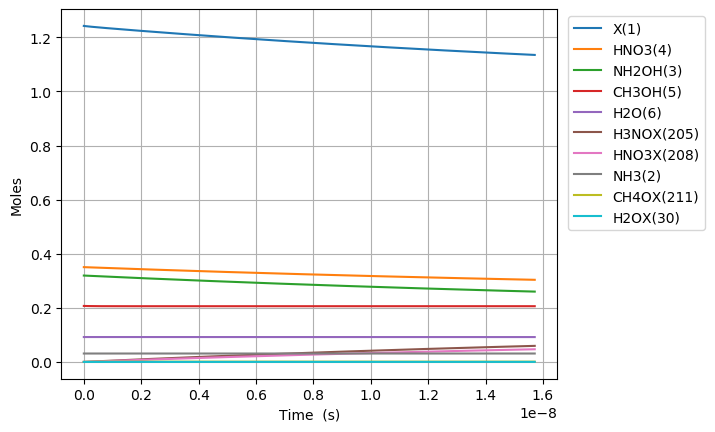

The table this chart was drawn from, first rows:
Time (s), Volume (m^3), Ne, X(1), NH3(2), NH2OH(3), HNO3(4), CH3OH(5), H2O(6), N2(7), O2(8), NO2(9), NO(10), N2O(11), CO2(12), H2(13), CO(14), CH4(15), C2H6(16), CH2O(17), CH3(18), C3H8(19), H(20), C2H5(21)
0.0, 0.05004, 0.0, 1.242, 0.03108, 0.3194, 0.3505, 0.207, 0.09202, 0.0, 0.0, 0.0, 0.0, 0.0, 0.0, 0.0, 0.0, 0.0, 0.0, 0.0, 0.0, 0.0, 0.0, 0.0
1.7220885831057114e-26, 0.05004, 0.0, 1.242, 0.03108, 0.3194, 0.3505, 0.207, 0.09202, 0.0, 4.440864726824555e-85, 5.492251293143738e-29, 8.88172940377865e-85, 0.0, -4.1363760796427824e-181, 3.494529505134186e-82, 9.815695339129726e-136, 1.4514378115461374e-70, 0.0, 7.515740777837229e-93, 1.7175996130769146e-44, -5.512656748609269e-154, 2.647948362367733e-57, 0.0
4.821848032695992e-26, 0.05004, 0.0, 1.242, 0.03108, 0.3194, 0.3505, 0.207, 0.09202, 0.0, 6.711034775177193e-84, 1.5378303620802466e-28, 1.3422069474990266e-83, 0.0, 8.271923285005622e-180, 2.1106958211918524e-81, 2.7682174401416017e-134, 8.766684381738671e-70, 3.278670256124444e-104, 1.1357787463467622e-91, 4.809278916615361e-44, -5.5126567486092674e-154, 7.414255414629653e-57, 1.144291735342384e-109
1.1021366931876555e-25, 0.05004, 0.0, 1.242, 0.03108, 0.3194, 0.3505, 0.207, 0.09202, 0.0, 7.219424969104056e-83, 3.5150408276119925e-28, 1.4438849857134842e-82, 0.0, 8.968545673496829e-178, 1.016209180226633e-80, 6.021507315331901e-133, 4.220781155976169e-69, 3.7537428850730885e-103, 1.2218189467714428e-90, 1.0992637523692253e-43, -5.512656748609207e-154, 1.6946869519153492e-56, 1.3100972725042393e-108
2.342040473023768e-25, 0.05004, 0.0, 1.242, 0.03108, 0.3194, 0.3505, 0.207, 0.09202, 0.0, 6.635895343999317e-82, 7.469461758675484e-28, 1.3271790613478332e-81, 0.0, 7.454457885335107e-176, 4.43805247288896e-80, 1.1162961937181449e-131, 1.8433260206635949e-68, 3.4693684240827027e-102, 1.1230621129506614e-89, 2.335935473784604e-43, -5.512656748606884e-154, 3.6012097728201166e-56, 1.210847479132706e-107
4.821848032695993e-25, 0.05004, 0.0, 1.242, 0.03108, 0.3194, 0.3505, 0.207, 0.09202, 0.0, 5.677148176395723e-81, 1.5378303620802467e-27, 1.1354296289037755e-80, 0.0, 5.800611234959552e-174, 1.8527995448486474e-79, 1.9186629970709196e-130, 7.695523276817622e-68, 2.969873047307826e-101, 9.60803282149778e-89, 4.809278916615361e-43, -5.51265674852501e-154, 7.414255414629652e-56, 1.0365181361871776e-106
9.781463152040442e-25, 0.05004, 0.0, 1.242, 0.03108, 0.3194, 0.3505, 0.207, 0.09202, 0.0, 4.693975897525413e-80, 3.1195987345056434e-27, 9.387951742338045e-80, 0.0, 4.599490113446206e-172, 7.569290699663789e-79, 3.1801593993073735e-129, 3.143872357321395e-67, 2.455717330673421e-100, 7.944107337951577e-88, 9.755965802276874e-43, -5.5126567457783e-154, 1.5040346698248717e-55, 8.570721744821895e-106
1.970069339072934e-24, 0.05004, 0.0, 1.242, 0.03108, 0.3194, 0.3505, 0.207, 0.09202, 0.0, 3.817063244288768e-79, 6.2831354793564365e-27, 7.634126445712375e-79, 0.0, 3.9311453942951975e-170, 3.05962832767686e-78, 5.178443544257381e-128, 1.2708034730235973e-66, 1.9969651193201094e-99, 6.460016154826342e-87, 1.96493395735999e-42, -5.512656655805219e-154, 3.029252926548683e-55, 6.969626413441577e-105
3.9539153868107134e-24, 0.05004, 0.0, 1.242, 0.03108, 0.3194, 0.3505, 0.207, 0.09202, 0.0, 3.0785997891312525e-78, 1.2610208969058023e-26, 6.157199543690201e-78, 0.0, 3.7308660203730387e-168, 1.2302630973041214e-77, 8.359250120662519e-127, 5.109844873060637e-66, 1.6106263552715797e-98, 5.2102370590243e-86, 3.943608711624596e-42, -5.512653742991091e-154, 6.0796894399963004e-55, 5.621261923547161e-104
7.921607482286273e-24, 0.05004, 0.0, 1.242, 0.03108, 0.3194, 0.3505, 0.207, 0.09202, 0.0, 2.472898772068858e-77, 2.5264355948461195e-26, 4.945797516367361e-77, 0.0, 3.9269081056819177e-166, 4.933905296717213e-77, 1.3437015924537343e-125, 2.0492763374951203e-65, 1.2937428415613332e-97, 4.185145750654614e-85, 7.900958220153807e-42, -5.512559990703331e-154, 1.218056246689151e-54, 4.515303844574282e-103
1.5856991673237391e-23, 0.05004, 0.0, 1.242, 0.03108, 0.3194, 0.3505, 0.207, 0.09202, 0.0, 1.9823344492819005e-76, 5.057264990726754e-26, 3.9646688763024243e-76, 0.0, 4.478187220459059e-164, 1.9761356523807192e-76, 2.1558566665192025e-124, 8.207794318599822e-65, 1.0370950370539976e-96, 3.3549123362811815e-84, 1.5815657237212228e-41, -5.509551214087866e-154, 2.4382308520681834e-54, 3.619574970824541e-102
3.172776005513963e-23, 0.05004, 0.0, 1.242, 0.03108, 0.3194, 0.3505, 0.207, 0.09202, 0.0, 1.5874753034069515e-75, 1.0118923782488022e-25, 3.1749505889867466e-75, 0.0, 5.379541056678687e-162, 7.909692746626562e-76, 3.4571500499626514e-123, 3.285256740371553e-64, 8.239057084209987e-96, 2.68665082265557e-83, 3.1645055271329065e-41, -5.4138984529653576e-154, 4.8785800628262114e-54, 2.8755209252484725e-101
6.34692968189441e-23, 0.05004, 0.0, 1.242, 0.03108, 0.3194, 0.3505, 0.207, 0.09202, 0.0, 1.2706236546109199e-74, 2.0242241366010557e-25, 2.54124729495289e-74, 0.0, 6.659657044356198e-160, 3.164907527060828e-75, 5.547354321803002e-122, 1.314530620655718e-63, 6.614446129433266e-95, 2.150409571487325e-82, 6.330385133956273e-41, -2.3415692228001543e-154, 9.759278484342114e-54, 2.3085139548997166e-100
1.2695237034655305e-22, 0.05004, 0.0, 1.242, 0.03108, 0.3194, 0.3505, 0.207, 0.09202, 0.0, 1.0167563513041002e-73, 4.0488876533055608e-25, 2.033512691190149e-73, 0.0, 8.37945145157478e-158, 1.266169211819609e-74, 8.919503880378625e-121, 5.258978453557806e-63, 5.289597962063759e-94, 1.7207633289216405e-81, 1.2662144347603003e-40, 9.594723614455833e-153, 1.9520675327373315e-53, 1.846127471942923e-99
2.5391851740177092e-22, 0.05004, 0.0, 1.242, 0.03108, 0.3194, 0.3505, 0.207, 0.09202, 0.0, 8.135080646619356e-73, 8.098214686714564e-25, 1.627016120188274e-72, 0.0, 1.063290129474392e-155, 5.065089966296558e-74, 1.440541169923617e-119, 2.1037625878021573e-62, 4.2297709133153715e-93, 1.3767849531077992e-80, 2.5325662774896426e-40, 3.2399418517517696e-151, 3.9043469013433286e-53, 1.4762362544562877e-98
5.078508115122067e-22, 0.05004, 0.0, 1.242, 0.03108, 0.3194, 0.3505, 0.207, 0.09202, 0.0, 6.508476476915376e-72, 1.6196868753532548e-24, 1.3016952880741347e-71, 0.0, 1.3550706430882372e-153, 2.0261191633964652e-73, 2.3473513284738676e-118, 8.415392776158546e-62, 3.384633896369087e-92, 1.1014976827300315e-79, 5.065269962948318e-40, 1.0387479553700934e-149, 7.808905638554351e-53, 1.1812742033268481e-97
1.0157153997330784e-21, 0.05004, 0.0, 1.242, 0.03108, 0.3194, 0.3505, 0.207, 0.09202, 0.0, 5.2069459704093164e-71, 3.2394176887168428e-24, 1.0413891882345261e-70, 0.0, 1.730687802961669e-151, 8.104647411387458e-73, 3.891347315744748e-117, 3.366225596672425e-61, 2.70785349359309e-91, 8.812260351326607e-79, 1.0130677333865629e-39, 3.324407883023648e-148, 1.5618023112972514e-52, 9.450704496582246e-97
2.0314445761748216e-21, 0.05004, 0.0, 1.242, 0.03108, 0.3194, 0.3505, 0.207, 0.09202, 0.0, 4.165622692884035e-70, 6.4788793154439814e-24, 8.331245338988627e-70, 0.0, 2.2128465323919536e-149, 3.24189663729725e-72, 6.659733684813206e-116, 1.3465039360325442e-60, 2.1665941015014225e-90, 7.049919838557995e-78, 2.0261492075700093e-39, 1.0639697555312738e-146, 3.1236258061793304e-52, 7.561650091400758e-96
4.062902929058308e-21, 0.05004, 0.0, 1.242, 0.03108, 0.3194, 0.3505, 0.207, 0.09202, 0.0, 3.3325245211309516e-69, 1.2957802568898111e-23, 6.665049004838055e-69, 0.0, 2.830885836891862e-147, 1.2967690062074318e-71, 1.2042787722414413e-114, 5.386043138978062e-60, 1.733154274763674e-89, 5.639980494185386e-77, 4.052312155936836e-39, 3.4045000561601866e-145, 6.247272795937275e-52, 6.048897747435204e-95
8.12581963482528e-21, 0.05004, 0.0, 1.242, 0.03108, 0.3194, 0.3505, 0.207, 0.09202, 0.0, 2.6660301636743723e-68, 2.591564907580578e-23, 5.3320602974095465e-68, 0.0, 3.6225369092196924e-145, 5.187119261121946e-71, 2.3707356032926158e-113, 2.154422734572048e-59, 1.3865804506145477e-88, 4.5120022447517646e-76, 8.104638052670232e-39, 1.0894831864405559e-143, 1.249456677542831e-51, 4.839317241682759e-94
1.6251653046359226e-20, 0.05004, 0.0, 1.242, 0.03108, 0.3194, 0.3505, 0.207, 0.09202, 0.0, 2.132828349655206e-67, 5.183134208961875e-23, 4.265656675359007e-67, 0.0, 4.6362091822705745e-143, 2.074874378658797e-70, 5.213608496376169e-112, 8.617701896254458e-59, 1.1092630531457916e-87, 3.609608935576041e-75, 1.620928984613598e-38, 3.486349396011927e-142, 2.4989154734310963e-51, 3.871449230566391e-93
3.2503319869427117e-20, 0.05004, 0.0, 1.242, 0.03108, 0.3194, 0.3505, 0.207, 0.09202, 0.0, 1.7062643672117663e-66, 1.0366272811723521e-22, 3.41252871526239e-66, 0.0, 5.933939392053206e-141, 8.299695078647279e-70, 1.2887142425272251e-110, 3.447082950090198e-58, 8.874040413111568e-87, 2.8876900043728166e-74, 3.241859343306333e-38, 1.1156245008396886e-140, 4.9978330651678596e-51, 3.0971370435467364e-92
6.50066535155629e-20, 0.05004, 0.0, 1.242, 0.03108, 0.3194, 0.3505, 0.207, 0.09202, 0.0, 1.3650121687643104e-65, 2.0732550017243027e-22, 2.730024322199699e-65, 0.0, 7.595181070022208e-139, 3.320032916732916e-69, 3.516459848505487e-109, 1.378833618349038e-57, 7.09924244300788e-86, 2.3101531458626458e-73, 6.483720060690141e-38, 3.570003331413418e-139, 9.995668248482318e-51, 2.477713164216857e-91
1.3001332080783446e-19, 0.05004, 0.0, 1.242, 0.03108, 0.3194, 0.3505, 0.207, 0.09202, 0.0, 1.0920100050087264e-64, 4.1465104428266885e-22, 2.184019997754312e-64, 0.0, 9.7216645042628e-137, 1.3281364417250316e-68, 1.0280789578691303e-107, 5.515335349983424e-57, 5.708845715960794e-85, 1.8481229736344684e-72, 1.2967441495451116e-37, 1.148140278023854e-137, 1.9991338614474959e-50, 1.9924495178848994e-90
2.600266553923776e-19, 0.05004, 0.0, 1.242, 0.03108, 0.3194, 0.3505, 0.207, 0.09202, 0.0, 8.736081120047135e-64, 8.293021325025399e-22, 1.747216214198913e-63, 0.0, 1.244362351552474e-134, 5.313530700780158e-68, 3.1343514935397067e-106, 2.2061343152798214e-56, 4.5700221726770315e-84, 1.478498561682914e-71, 2.5934884364946476e-37, 3.6769189480560535e-136, 3.998267934391514e-50, 1.5949876608534694e-89
5.200533245614639e-19, 0.05004, 0.0, 1.242, 0.03108, 0.3194, 0.3505, 0.207, 0.09202, 0.0, 6.988865328009596e-63, 1.658604308939858e-21, 1.3977730577535078e-62, 0.0, 1.5927769587798648e-132, 2.1261999741410805e-67, 9.7811228552249e-105, 8.824537611444086e-56, 3.656312467620536e-83, 1.1827989224525953e-70, 5.186977010383088e-37, 1.1767346849436833e-134, 7.996536079261509e-50, 1.2760929924905187e-88
7.800799937305501e-19, 0.05004, 0.0, 1.242, 0.03108, 0.3194, 0.3505, 0.207, 0.09202, 0.0, 2.0748194306983325e-62, 2.4879064853747515e-21, 4.149638838096692e-62, 0.0, 1.0709009367305723e-131, 4.519504088754306e-67, 4.6545604354551805e-104, 1.8752142642924708e-55, 1.0835921729584759e-82, 3.511434362710193e-70, 7.780465584260897e-37, 5.623882953855209e-134, 1.1994804223113464e-49, 3.781855054444414e-88
1.3001333320687226e-18, 0.05004, 0.0, 1.242, 0.03108, 0.3194, 0.3505, 0.207, 0.09202, 0.0, 9.71889119362249e-62, 4.146510838234842e-21, 1.9437782278103005e-61, 0.0, 5.807541884388287e-130, 1.2504076109552226e-66, 6.951147894616271e-103, 5.184415964541458e-55, 5.0827301129696716e-82, 1.6448298102352285e-69, 1.296744273197399e-36, 8.485859135064737e-133, 1.9991340506745212e-49, 1.7739283327997778e-87
1.7681813365730777e-18, 0.05004, 0.0, 1.242, 0.03108, 0.3194, 0.3505, 0.207, 0.09202, 0.0, 2.2427327850837474e-61, 5.639254755801091e-21, 4.485465544981876e-61, 0.0, 3.1298675155436834e-129, 2.22775968194224e-66, 2.529563071228138e-102, 9.231908825219005e-55, 1.1732737065892197e-81, 3.79561172957165e-69, 1.7635722164881416e-36, 3.096001242825322e-132, 2.7188223158724465e-49, 4.09485340356109e-87
2.2362293410774332e-18, 0.05004, 0.0, 1.242, 0.03108, 0.3194, 0.3505, 0.207, 0.09202, 0.0, 4.31824626514446e-61, 7.131998673359048e-21, 8.636492481795535e-61, 0.0, 1.083107002308566e-128, 3.479406441282625e-66, 6.774636760566247e-102, 1.441113999456307e-54, 2.2578214215264764e-81, 7.308220704740068e-69, 2.230400159775249e-36, 8.301309888413756e-132, 3.438510580722205e-49, 7.880043403894158e-87
2.7042773455817887e-18, 0.05004, 0.0, 1.242, 0.03108, 0.3194, 0.3505, 0.207, 0.09202, 0.0, 7.342080418262732e-61, 8.624742590909174e-21, 1.4684160754074786e-60, 0.0, 3.204223102820261e-128, 4.990577845662852e-66, 1.5548104730291887e-101, 2.0659417949339538e-54, 3.8386472882190486e-81, 1.2425772138490094e-68, 2.697228103058921e-36, 1.9068266579232834e-131, 4.1581988452430826e-49, 1.3397298366916924e-86
3.6403733545905e-18, 0.05004, 0.0, 1.242, 0.03108, 0.3194, 0.3505, 0.207, 0.09202, 0.0, 1.6233416559864775e-60, 1.1610230425991564e-20, 3.246683293743024e-60, 0.0, 1.934061147036453e-127, 8.606296838812703e-66, 5.5975367438355096e-101, 3.5593915431511116e-54, 8.489637184358833e-81, 2.747351209883533e-68, 3.6308839896184326e-36, 6.876658117057388e-131, 5.5975753735348315e-49, 2.962976117519173e-86
4.576469363599211e-18, 0.05004, 0.0, 1.242, 0.03108, 0.3194, 0.3505, 0.207, 0.09202, 0.0, 3.0413090218048353e-60, 1.4595718261045004e-20, 6.082618009456137e-60, 0.0, 6.9228111160107805e-127, 1.31853431704296e-65, 1.4924208658357268e-100, 5.448004500630125e-54, 1.5907127728479559e-80, 5.1471259853772426e-68, 4.564539876165249e-36, 1.8352502491741188e-130, 7.036951900610901e-49, 5.55176134554348e-86
5.512565372607922e-18, 0.05004, 0.0, 1.242, 0.03108, 0.3194, 0.3505, 0.207, 0.09202, 0.0, 5.147127841154941e-60, 1.7581206096067533e-20, 1.0294255624508258e-59, 0.0, 2.0890253950260727e-126, 1.8795832774533511e-65, 3.446392830511816e-100, 7.758583688552074e-54, 2.692344472075094e-80, 8.711023862187681e-68, 5.498195762698506e-36, 4.2407820900642304e-130, 8.476328426388838e-49, 9.396576317290229e-86
7.384757390625344e-18, 0.05004, 0.0, 1.242, 0.03108, 0.3194, 0.3505, 0.207, 0.09202, 0.0, 1.2240509759427882e-59, 2.355218176601811e-20, 2.448101938139632e-59, 0.0, 2.0144860077607613e-125, 3.318683031675249e-65, 1.5452051438139177e-99, 1.3669418196311376e-53, 6.4033276860884365e-80, 2.071589746553117e-67, 7.365507535723589e-36, 1.9032822736714508e-129, 1.135508147397716e-48, 2.2348313119298805e-85
9.256949408642766e-18, 0.05004, 0.0, 1.242, 0.03108, 0.3194, 0.3505, 0.207, 0.09202, 0.0, 2.3905249725337064e-59, 2.952315743584311e-20, 4.781049918222106e-59, 0.0, 8.934736616838932e-125, 5.180804424794888e-65, 4.6313002560440665e-99, 2.12944602750127e-53, 1.2505950419625899e-79, 4.045735936895795e-67, 9.232819308693596e-36, 5.70720176275302e-129, 1.4233834516291906e-48, 4.3647133105404826e-85
1.3001333444677609e-17, 0.05004, 0.0, 1.242, 0.03108, 0.3194, 0.3505, 0.207, 0.09202, 0.0, 6.684950217720305e-59, 4.146510877511611e-20, 1.3369900360369427e-58, 0.0, 1.2026343970921807e-123, 1.0188235176976423e-64, 2.728049420846995e-98, 4.169058741909878e-53, 3.4973014876856124e-79, 1.1313641832961367e-66, 1.296744285446828e-35, 3.363758045007382e-128, 1.9991340585090145e-48, 1.220596423468873e-84
2.0490101516747295e-17, 0.05004, 0.0, 1.242, 0.03108, 0.3194, 0.3505, 0.207, 0.09202, 0.0, 2.690284857905455e-58, 6.53490114521541e-20, 5.3805696855993354e-58, 0.0, 3.9627504812906094e-122, 2.542129962648451e-64, 3.0413455322926525e-97, 1.0306777368082806e-52, 1.4074668664800958e-78, 4.553051005501519e-66, 2.043668994535628e-35, 3.7518428482972065e-127, 3.150635265935931e-48, 4.912213114670372e-84
3.5467637660886666e-17, 0.05004, 0.0, 1.242, 0.03108, 0.3194, 0.3505, 0.207, 0.09202, 0.0, 1.4443613868318023e-57, 1.1311681680019765e-19, 2.8887227574436015e-57, 0.0, 2.386532954180796e-120, 7.745028426429856e-64, 5.3856285781516535e-96, 3.0816508296452362e-52, 7.556438771809216e-78, 2.4444441431896766e-65, 3.5375184124486743e-35, 6.645853967519577e-126, 5.4536376554578515e-48, 2.6372796773479023e-83
6.54227099491654e-17, 0.05004, 0.0, 1.242, 0.03108, 0.3194, 0.3505, 0.207, 0.09202, 0.0, 9.317801100468658e-57, 2.086524274721553e-19, 1.8635602096299533e-56, 0.0, 2.0429081443364042e-118, 2.7325698416671857e-63, 1.2573332464000673e-94, 1.047732835055442e-51, 4.8747798191424034e-77, 1.576949130161954e-64, 6.525217247216549e-35, 1.551832388370352e-124, 1.0059642333173686e-47, 1.7013514086202053e-82
1.2533285452572288e-16, 0.05004, 0.0, 1.242, 0.03108, 0.3194, 0.3505, 0.207, 0.09202, 0.0, 6.666788459878905e-56, 3.9972364871955213e-19, 1.3333576844890578e-55, 0.0, 2.1226261082424812e-116, 1.0758443671290664e-62, 3.418169252955619e-93, 3.844364016338841e-51, 3.487853978886397e-76, 1.1282904784212758e-63, 1.2500614912519405e-34, 4.2192203897851553e-123, 1.9271651283292832e-47, 1.2172991396940492e-81
2.451531436788378e-16, 0.05004, 0.0, 1.242, 0.03108, 0.3194, 0.3505, 0.207, 0.09202, 0.0, 5.038712005061613e-55, 7.818660908282726e-19, 1.0077423953539097e-54, 0.0, 2.4429545653992043e-114, 4.6767271987821905e-62, 1.0067460813589318e-91, 1.470761087878762e-50, 2.6360956427233226e-75, 8.527540376642701e-63, 2.4451410226193545e-34, 1.2427448821607681e-121, 3.769566756228433e-47, 9.200261758271415e-81
3.649734328319528e-16, 0.05004, 0.0, 1.242, 0.03108, 0.3194, 0.3505, 0.207, 0.09202, 0.0, 1.5748632988844882e-54, 1.1640085324222281e-18, 3.149726580083452e-54, 0.0, 2.0499364811150383e-113, 1.1397863923595023e-61, 5.626740659469021e-91, 3.259750425366261e-50, 8.23918946744145e-75, 2.665306203815896e-62, 3.640220551729227e-34, 6.9458451667410425e-121, 5.611968167961829e-47, 2.8755671284423977e-80
4.847937219850677e-16, 0.05004, 0.0, 1.242, 0.03108, 0.3194, 0.3505, 0.207, 0.09202, 0.0, 3.564364303689619e-54, 1.5461509735014193e-18, 7.128728567351857e-54, 0.0, 1.074308044775729e-112, 2.18809847244468e-61, 2.012158224636306e-90, 5.751404432501925e-50, 1.8647633007407474e-74, 6.0323472495563095e-62, 4.835300078581559e-34, 2.483900770692563e-120, 7.454369363530168e-47, 6.50822762496928e-80
6.046140111381828e-16, 0.05004, 0.0, 1.242, 0.03108, 0.3194, 0.3505, 0.207, 0.09202, 0.0, 6.766729481123737e-54, 1.9282934140658453e-18, 1.3533458886257918e-53, 0.0, 4.276112038559362e-112, 3.678953633603634e-61, 5.60606216733893e-90, 8.945723096835464e-50, 3.540140043417848e-74, 1.1452045438718261e-61, 6.03037960317635e-34, 6.920423798848432e-120, 9.296770342934179e-47, 1.2355475473846844e-79
8.442545894444127e-16, 0.05004, 0.0, 1.242, 0.03108, 0.3194, 0.3505, 0.207, 0.09202, 0.0, 1.790151958219151e-53, 2.6925782936504034e-18, 3.580303896335111e-53, 0.0, 4.162367700643368e-111, 8.23429876261945e-61, 2.7707184360655566e-89, 1.744235430401145e-49, 9.365512015078885e-74, 3.0296617615390892e-61, 8.420538645593316e-34, 3.4203500057337046e-119, 1.2981571653251926e-46, 3.2686660014332946e-79
1.0838951677506426e-15, 0.05004, 0.0, 1.242, 0.03108, 0.3194, 0.3505, 0.207, 0.09202, 0.0, 3.7340166619414304e-53, 3.456863171175902e-18, 7.468033281950302e-53, 0.0, 1.9970630301697615e-110, 1.5337951962514573e-60, 9.028896066184433e-89, 2.8749643846937397e-49, 1.953520075342863e-73, 6.319467708499178e-61, 1.0810697678980129e-33, 1.1145883879457537e-118, 1.6666372098920944e-46, 6.817998464056039e-79
1.3235357460568726e-15, 0.05004, 0.0, 1.242, 0.03108, 0.3194, 0.3505, 0.207, 0.09202, 0.0, 6.756828447386049e-53, 4.221148046642343e-18, 1.3513656818893729e-52, 0.0, 7.160904901227305e-110, 2.555014520234554e-60, 2.348473380452393e-88, 4.286759150295845e-49, 3.5349601253270474e-73, 1.1435288868385822e-60, 1.3200856703336798e-33, 2.8991227624294677e-118, 2.035117167994742e-46, 1.233739699385947e-78
1.5631763243631027e-15, 0.05004, 0.0, 1.242, 0.03108, 0.3194, 0.3505, 0.207, 0.09202, 0.0, 1.1105055925592415e-52, 4.985432920049723e-18, 2.221011172647639e-52, 0.0, 2.1739373347140253e-109, 3.9426393537436156e-60, 5.289222855563774e-88, 5.979619703985069e-49, 5.809815975224028e-73, 1.8794249898122918e-60, 1.559101571866333e-33, 6.52940536423064e-118, 2.4035970396337496e-46, 2.0276892413595226e-78
2.0424574809755623e-15, 0.05004, 0.0, 1.242, 0.03108, 0.3194, 0.3505, 0.207, 0.09202, 0.0, 2.472344178933599e-52, 6.5140026606873076e-18, 4.9446883301030706e-52, 0.0, 1.693337746162964e-108, 8.030253013725392e-60, 2.077807071841613e-87, 1.0208538085775548e-48, 1.2934527100975908e-72, 4.1842071399890074e-60, 2.0371333722226003e-33, 2.565004706576029e-117, 3.1405565235231975e-46, 4.5142912540720695e-78
2.4738105219267764e-15, 0.05004, 0.0, 1.242, 0.03108, 0.3194, 0.3505, 0.207, 0.09202, 0.0, 4.390503987186058e-52, 7.889715420219153e-18, 8.781007925067286e-52, 0.0, 6.416101822759655e-108, 1.350137359502437e-59, 5.416994193343614e-87, 1.4975809399630447e-48, 2.2969735851689135e-72, 7.430509988933048e-60, 2.467361989454941e-33, 6.687163079707167e-117, 3.803819763324007e-46, 8.016688731960088e-78
2.9051635628779904e-15, 0.05004, 0.0, 1.242, 0.03108, 0.3194, 0.3505, 0.207, 0.09202, 0.0, 7.109357789269726e-52, 9.265428173079645e-18, 1.4218715498702227e-51, 0.0, 1.9282820134832884e-107, 2.099642853949237e-59, 1.2049875186320443e-86, 2.0653733519168113e-48, 3.7193923688946356e-72, 1.2031911184530424e-59, 2.897590603761528e-33, 1.4875326434603813e-116, 4.467082722991866e-46, 1.2981085671154234e-77
3.7678696447804185e-15, 0.05004, 0.0, 1.242, 0.03108, 0.3194, 0.3505, 0.207, 0.09202, 0.0, 1.5507152615862035e-51, 1.2016853658786579e-17, 3.1014305057580616e-51, 0.0, 1.271819322093534e-106, 4.331602821723483e-59, 4.4825663498905684e-86, 3.474153965590439e-48, 8.112854443207603e-72, 2.624437934464922e-59, 3.758047823597454e-33, 5.533644466717352e-116, 5.793607801942623e-46, 2.8314748249101858e-77
5.493281808585274e-15, 0.05004, 0.0, 1.242, 0.03108, 0.3194, 0.3505, 0.207, 0.09202, 0.0, 4.8050944772528017e-51, 1.7519704550144245e-17, 9.610188900544972e-51, 0.0, 2.128008040671547e-105, 1.2608108850460307e-58, 3.095656768170063e-85, 7.384497988126268e-48, 2.5138742619649988e-71, 8.132164877679788e-59, 5.4789622281604344e-33, 3.821535892853912e-115, 8.446654598401568e-46, 8.773695788050295e-77
7.21869397239013e-15, 0.05004, 0.0, 1.242, 0.03108, 0.3194, 0.3505, 0.207, 0.09202, 0.0, 1.09035807888401e-50, 2.3022555334760316e-17, 2.180716145523431e-50, 0.0, 1.3066014039934161e-104, 2.764574431463623e-58, 1.193597819497432e-84, 1.2751885044582703e-47, 5.70441040737624e-71, 1.845327222766191e-58, 7.199876585911794e-33, 1.4734772497704427e-114, 1.1099696913122356e-45, 1.9909015467379017e-76
8.944106136194986e-15, 0.05004, 0.0, 1.242, 0.03108, 0.3194, 0.3505, 0.207, 0.09202, 0.0, 2.0739489299525465e-50, 2.8525406012634804e-17, 4.1478978366148966e-50, 0.0, 5.372815898517719e-104, 5.145794979625806e-58, 3.4138135197349654e-84, 1.9576314303380187e-47, 1.0850248208271778e-70, 3.509961068821774e-58, 8.920790896851787e-33, 4.214299341764171e-114, 1.3752734746327285e-45, 3.786855152007589e-76
1.2394930463804697e-14, 0.05004, 0.0, 1.242, 0.03108, 0.3194, 0.3505, 0.207, 0.09202, 0.0, 5.5196936903773465e-50, 3.953110704815904e-17, 1.1039387318769197e-49, 0.0, 5.944720185732211e-103, 1.3346006577399374e-57, 1.7858073193867943e-83, 3.7596296103199735e-47, 2.887730019683489e-70, 9.341555892229794e-58, 1.2362619378298687e-32, 2.204552282025587e-113, 1.9058796969078505e-45, 1.0078493222218351e-75
1.535169336024702e-14, 0.05004, 0.0, 1.242, 0.03108, 0.3194, 0.3505, 0.207, 0.09202, 0.0, 1.0486973615277678e-49, 4.8961099481778595e-17, 2.097394711278791e-49, 0.0, 2.453406560796457e-102, 2.5025110529039714e-57, 5.102393236914514e-83, 5.767256978862335e-47, 5.486454488337833e-70, 1.7748204007869102e-57, 1.531167423294272e-32, 6.298829098903475e-113, 2.360516537710505e-45, 1.9148325500589194e-75
1.8308456256689343e-14, 0.05004, 0.0, 1.242, 0.03108, 0.3194, 0.3505, 0.207, 0.09202, 0.0, 1.7788357454014337e-49, 5.839109160193914e-17, 3.5576714708267574e-49, 0.0, 7.971315465716613e-102, 4.206806237515189e-57, 1.2153911864794611e-82, 8.202760667811706e-47, 9.306308588383701e-70, 3.0105100581794125e-57, 1.8260728950123224e-32, 1.5003826948679658e-112, 2.815152062771188e-45, 3.2480033587827504e-75
2.1265219153131666e-14, 0.05004, 0.0, 1.242, 0.03108, 0.3194, 0.3505, 0.207, 0.09202, 0.0, 2.787339791560967e-49, 6.782108340864071e-17, 5.574679551820445e-49, 0.0, 2.18982893349442e-101, 6.548810743596422e-57, 2.5434146994422124e-82, 1.106614025944128e-46, 1.4582484105487086e-69, 4.717307069028592e-57, 2.1209783529841466e-32, 3.1398086883249005e-112, 3.269786272201631e-45, 5.089446250808689e-75
... 1,172 more rows
